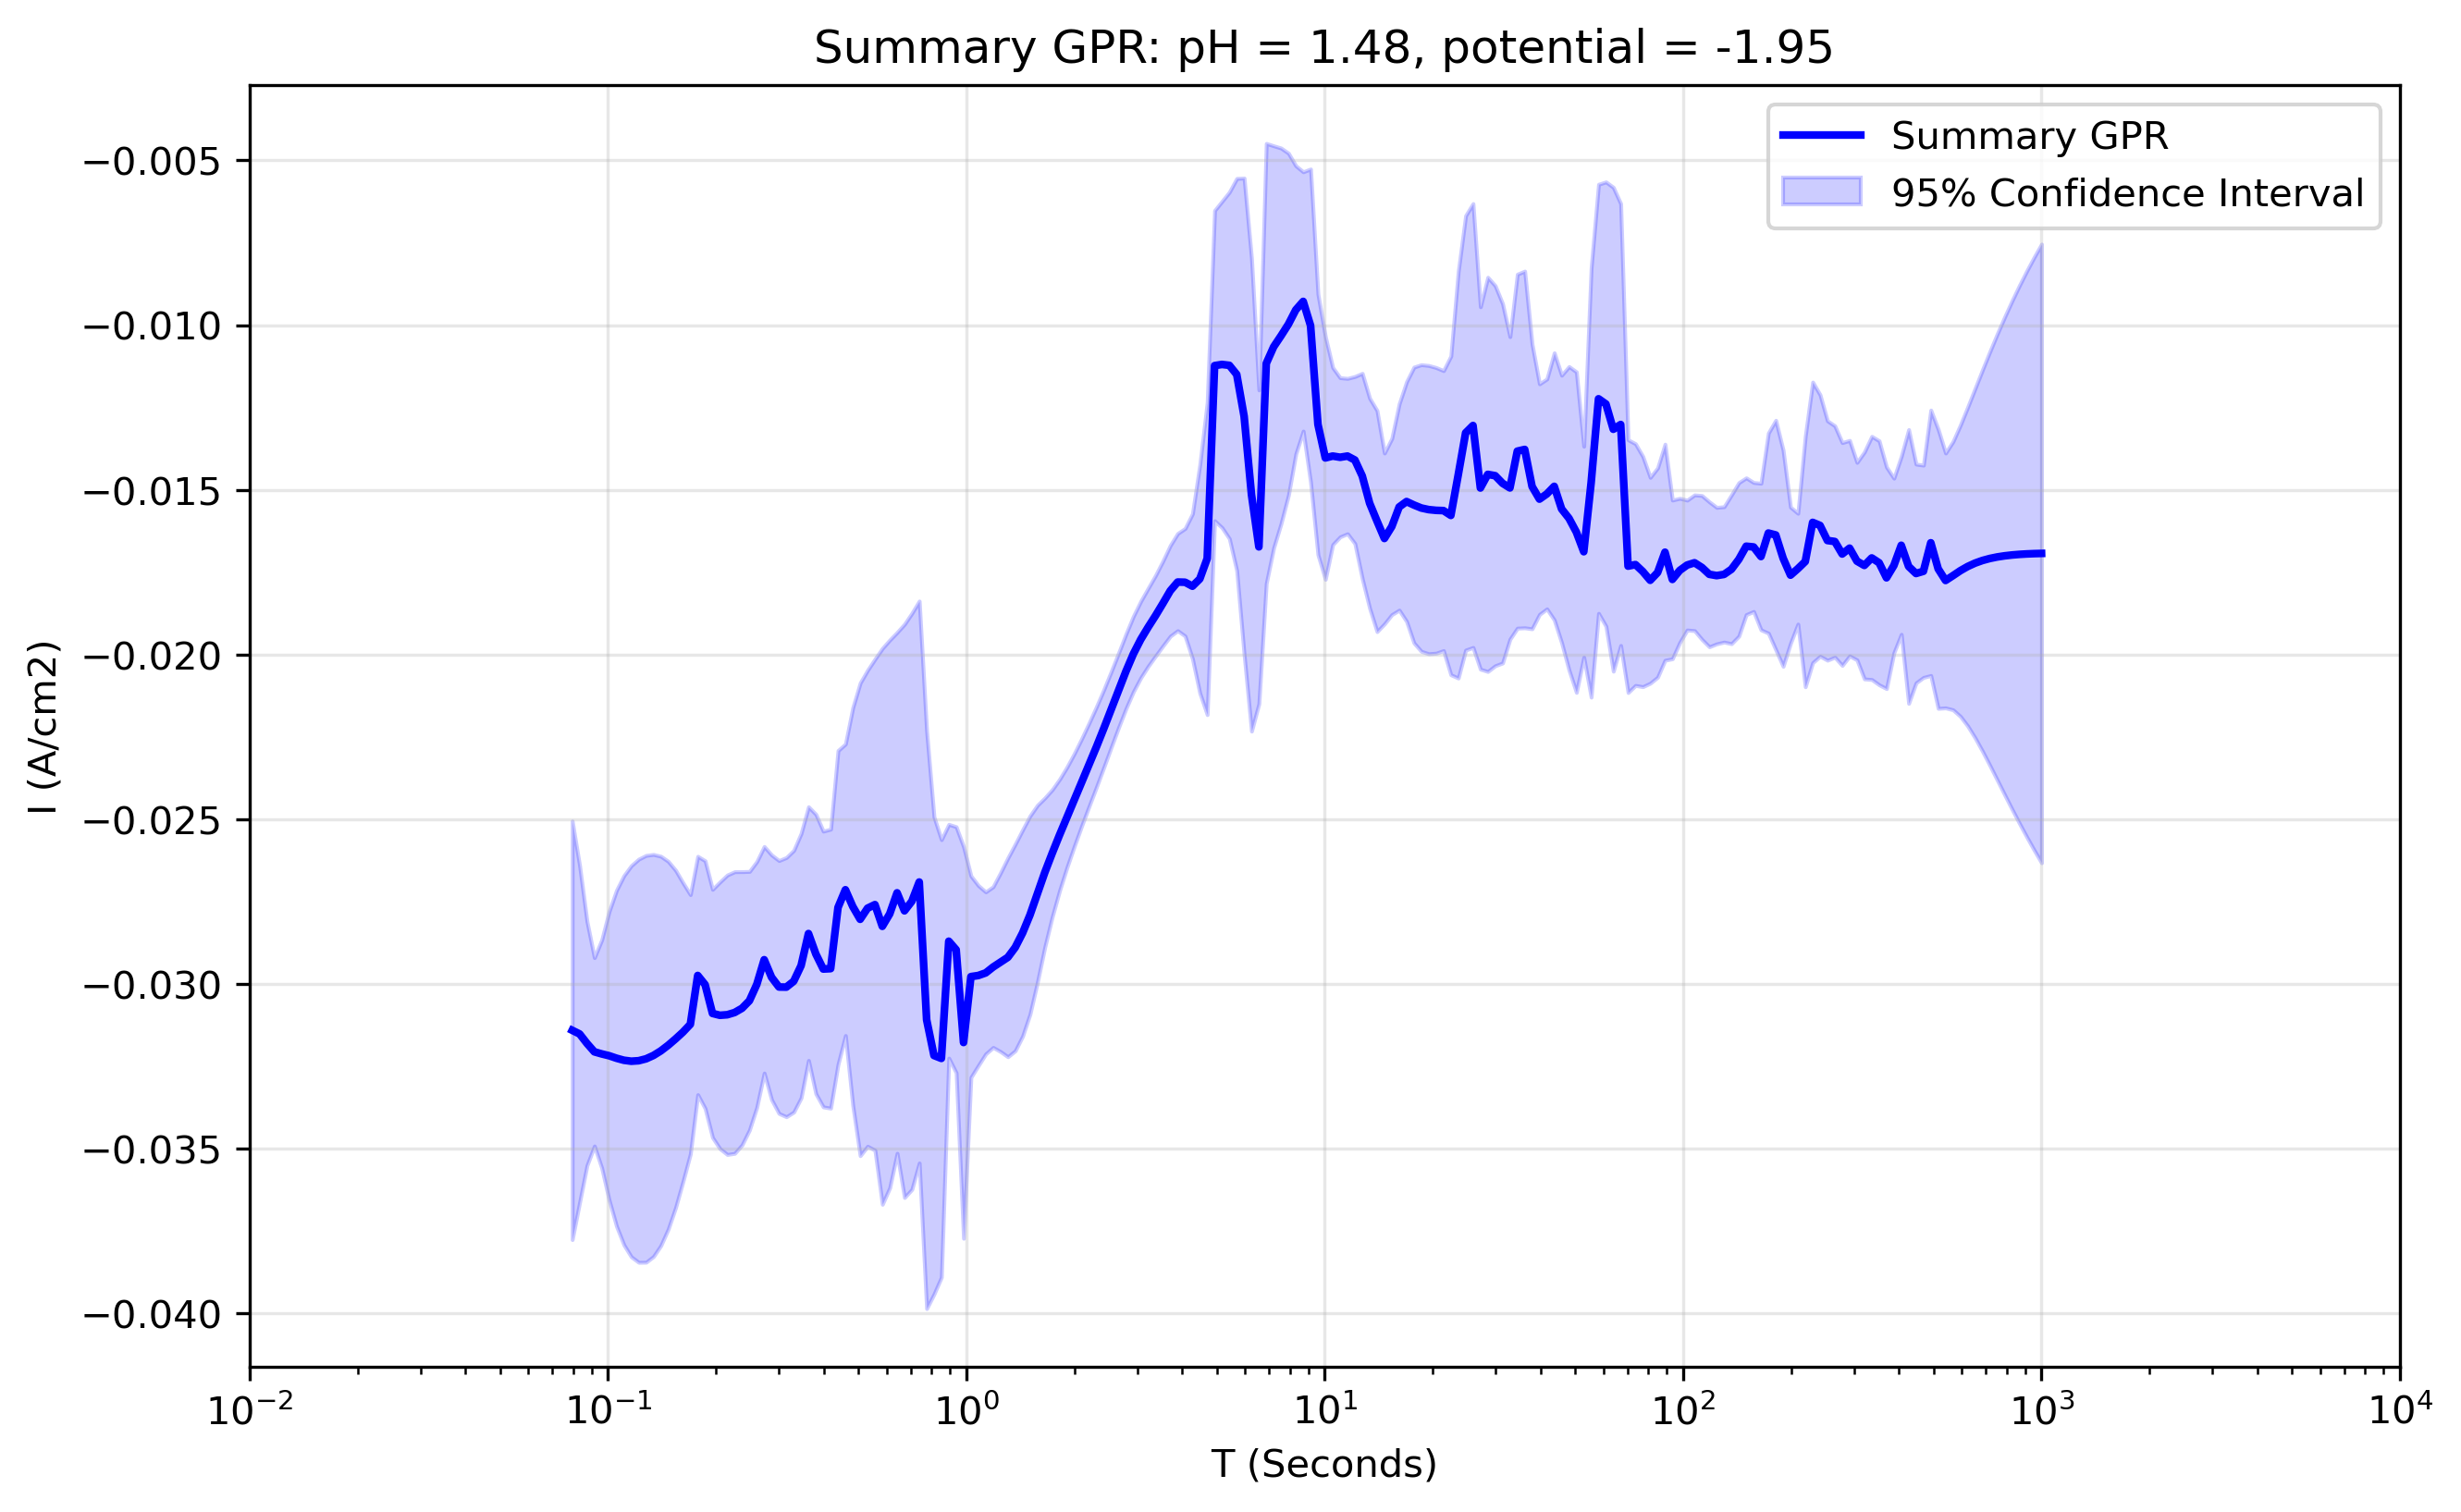

The data file committed next to this chart (first rows):
x_transformed, x_real, y_real, y_normalised, Std_real, Upper_CI_real, Lower_CI_real, Std_normalised, Upper_CI_normalised, Lower_CI_normalised
-1.1, 0.07943, -0.03141, 2.005, 0.003243, -0.02506, -0.03777, 0.09815, -0.0283, -0.03453
-1.079, 0.08329, -0.03152, 2.017, 0.00261, -0.02641, -0.03664, 0.07527, -0.02913, -0.03391
-1.059, 0.08734, -0.03181, 2.021, 0.00189, -0.0281, -0.03551, 0.05419, -0.03009, -0.03353
-1.038, 0.09158, -0.03206, 2.022, 0.001459, -0.02921, -0.03492, 0.04424, -0.03066, -0.03347
-1.018, 0.09603, -0.03213, 2.026, 0.001768, -0.02866, -0.03559, 0.05674, -0.03033, -0.03393
-0.997, 0.1007, -0.03218, 2.03, 0.002237, -0.0278, -0.03657, 0.07519, -0.0298, -0.03457
-0.9764, 0.1056, -0.03226, 2.031, 0.002603, -0.02716, -0.03736, 0.09076, -0.02938, -0.03514
-0.9558, 0.1107, -0.03232, 2.03, 0.00286, -0.02671, -0.03793, 0.1023, -0.02907, -0.03557
-0.9352, 0.1161, -0.03235, 2.027, 0.00303, -0.02641, -0.03829, 0.1101, -0.02886, -0.03584
-0.9146, 0.1217, -0.03233, 2.024, 0.003123, -0.02621, -0.03846, 0.1141, -0.02871, -0.03596
-0.894, 0.1277, -0.03228, 2.02, 0.003151, -0.0261, -0.03845, 0.1147, -0.02864, -0.03592
-0.8734, 0.1339, -0.03218, 2.016, 0.003114, -0.02607, -0.03828, 0.1119, -0.02862, -0.03573
-0.8528, 0.1404, -0.03204, 2.012, 0.003016, -0.02613, -0.03795, 0.1059, -0.02867, -0.0354
-0.8322, 0.1472, -0.03186, 2.007, 0.002849, -0.02628, -0.03745, 0.09673, -0.02879, -0.03493
-0.8116, 0.1543, -0.03167, 2.003, 0.002613, -0.02655, -0.03679, 0.08473, -0.02898, -0.03436
-0.791, 0.1618, -0.03147, 1.999, 0.002314, -0.02693, -0.036, 0.07038, -0.02923, -0.0337
-0.7704, 0.1697, -0.03123, 1.995, 0.002008, -0.02729, -0.03516, 0.05541, -0.02947, -0.03299
-0.7497, 0.1779, -0.02975, 2.009, 0.001846, -0.02613, -0.03336, 0.0424, -0.0284, -0.03109
-0.7291, 0.1866, -0.03002, 1.997, 0.001918, -0.02626, -0.03378, 0.04239, -0.02868, -0.03137
-0.7085, 0.1956, -0.0309, 1.98, 0.001922, -0.02713, -0.03466, 0.04906, -0.02934, -0.03246
-0.6879, 0.2051, -0.03096, 1.975, 0.002066, -0.02691, -0.035, 0.05686, -0.02915, -0.03276
-0.6673, 0.2151, -0.03094, 1.97, 0.002165, -0.0267, -0.03518, 0.06147, -0.02899, -0.03289
-0.6467, 0.2256, -0.03087, 1.966, 0.002181, -0.0266, -0.03515, 0.0618, -0.02891, -0.03283
-0.6261, 0.2365, -0.03074, 1.962, 0.002116, -0.02659, -0.03489, 0.05761, -0.02891, -0.03257
-0.6055, 0.248, -0.03051, 1.958, 0.002003, -0.02659, -0.03444, 0.04943, -0.02894, -0.03208
-0.5849, 0.2601, -0.03002, 1.954, 0.001903, -0.02629, -0.03375, 0.03799, -0.02881, -0.03122
-0.5643, 0.2727, -0.02927, 1.95, 0.001755, -0.02583, -0.03271, 0.02738, -0.0284, -0.03014
-0.5437, 0.2859, -0.0298, 1.943, 0.001896, -0.02609, -0.03352, 0.03489, -0.02869, -0.03091
-0.5231, 0.2998, -0.0301, 1.937, 0.001959, -0.02626, -0.03394, 0.04213, -0.02876, -0.03143
-0.5025, 0.3144, -0.0301, 1.931, 0.002008, -0.02616, -0.03404, 0.04481, -0.02868, -0.03152
-0.4819, 0.3297, -0.02992, 1.924, 0.002027, -0.02595, -0.03389, 0.04285, -0.02856, -0.03128
-0.4613, 0.3457, -0.02945, 1.916, 0.002049, -0.02543, -0.03346, 0.03721, -0.02827, -0.03063
-0.4407, 0.3625, -0.02847, 1.903, 0.001964, -0.02462, -0.03232, 0.03097, -0.02749, -0.02946
-0.4201, 0.3801, -0.0291, 1.899, 0.002165, -0.02485, -0.03334, 0.03813, -0.02788, -0.03031
-0.3995, 0.3986, -0.02955, 1.895, 0.002136, -0.02536, -0.03374, 0.04256, -0.0282, -0.0309
-0.3789, 0.4179, -0.02954, 1.887, 0.002161, -0.0253, -0.03378, 0.04376, -0.02815, -0.03093
-0.3583, 0.4382, -0.02768, 1.856, 0.002431, -0.02292, -0.03245, 0.04047, -0.0264, -0.02897
-0.3377, 0.4595, -0.02714, 1.84, 0.002258, -0.02272, -0.03157, 0.03318, -0.02609, -0.0282
-0.3171, 0.4819, -0.02765, 1.828, 0.003082, -0.02161, -0.03369, 0.04198, -0.02632, -0.02899
-0.2965, 0.5053, -0.02804, 1.814, 0.003662, -0.02086, -0.03522, 0.04282, -0.02668, -0.0294
-0.2759, 0.5298, -0.0277, 1.8, 0.003688, -0.02048, -0.03493, 0.03454, -0.02661, -0.0288
-0.2553, 0.5556, -0.0276, 1.786, 0.003804, -0.02014, -0.03505, 0.03141, -0.0266, -0.02859
-0.2347, 0.5825, -0.02825, 1.772, 0.004306, -0.01981, -0.03669, 0.03614, -0.02711, -0.0294
-0.2141, 0.6108, -0.02788, 1.757, 0.004244, -0.01956, -0.03619, 0.03378, -0.0268, -0.02895
-0.1935, 0.6405, -0.02724, 1.741, 0.004035, -0.01933, -0.03514, 0.0295, -0.0263, -0.02817
-0.1729, 0.6716, -0.02778, 1.726, 0.004441, -0.01908, -0.03649, 0.0331, -0.02673, -0.02883
-0.1523, 0.7043, -0.02749, 1.712, 0.004463, -0.01875, -0.03624, 0.03273, -0.02645, -0.02853
-0.1317, 0.7385, -0.02691, 1.698, 0.004353, -0.01838, -0.03544, 0.03443, -0.02582, -0.028
-0.1111, 0.7744, -0.03109, 1.708, 0.004475, -0.02232, -0.03986, 0.04806, -0.02956, -0.03262
-0.09045, 0.812, -0.03218, 1.714, 0.003695, -0.02493, -0.03942, 0.05074, -0.03056, -0.03379
-0.06985, 0.8514, -0.03226, 1.716, 0.003389, -0.02562, -0.03891, 0.05287, -0.03059, -0.03394
-0.04925, 0.8928, -0.02871, 1.765, 0.00181, -0.02516, -0.03225, 0.0354, -0.02758, -0.02983
-0.02864, 0.9362, -0.02897, 1.763, 0.001906, -0.02523, -0.0327, 0.03385, -0.02789, -0.03004
-0.00804, 0.9817, -0.03178, 1.692, 0.003034, -0.02584, -0.03773, 0.05816, -0.02994, -0.03363
0.01256, 1.029, -0.02978, 1.744, 0.001561, -0.02672, -0.03284, 0.02219, -0.02908, -0.03049
0.03317, 1.079, -0.02975, 1.725, 0.001394, -0.02701, -0.03248, 0.02377, -0.02899, -0.0305
0.05377, 1.132, -0.02967, 1.702, 0.001255, -0.02721, -0.03213, 0.02488, -0.02888, -0.03046
0.07437, 1.187, -0.02949, 1.678, 0.001245, -0.02705, -0.03193, 0.02463, -0.02871, -0.03027
0.09497, 1.244, -0.02934, 1.654, 0.001385, -0.02663, -0.03206, 0.02436, -0.02857, -0.03012
0.1156, 1.305, -0.0292, 1.63, 0.00154, -0.02618, -0.03221, 0.02375, -0.02844, -0.02995
... 140 more rows
